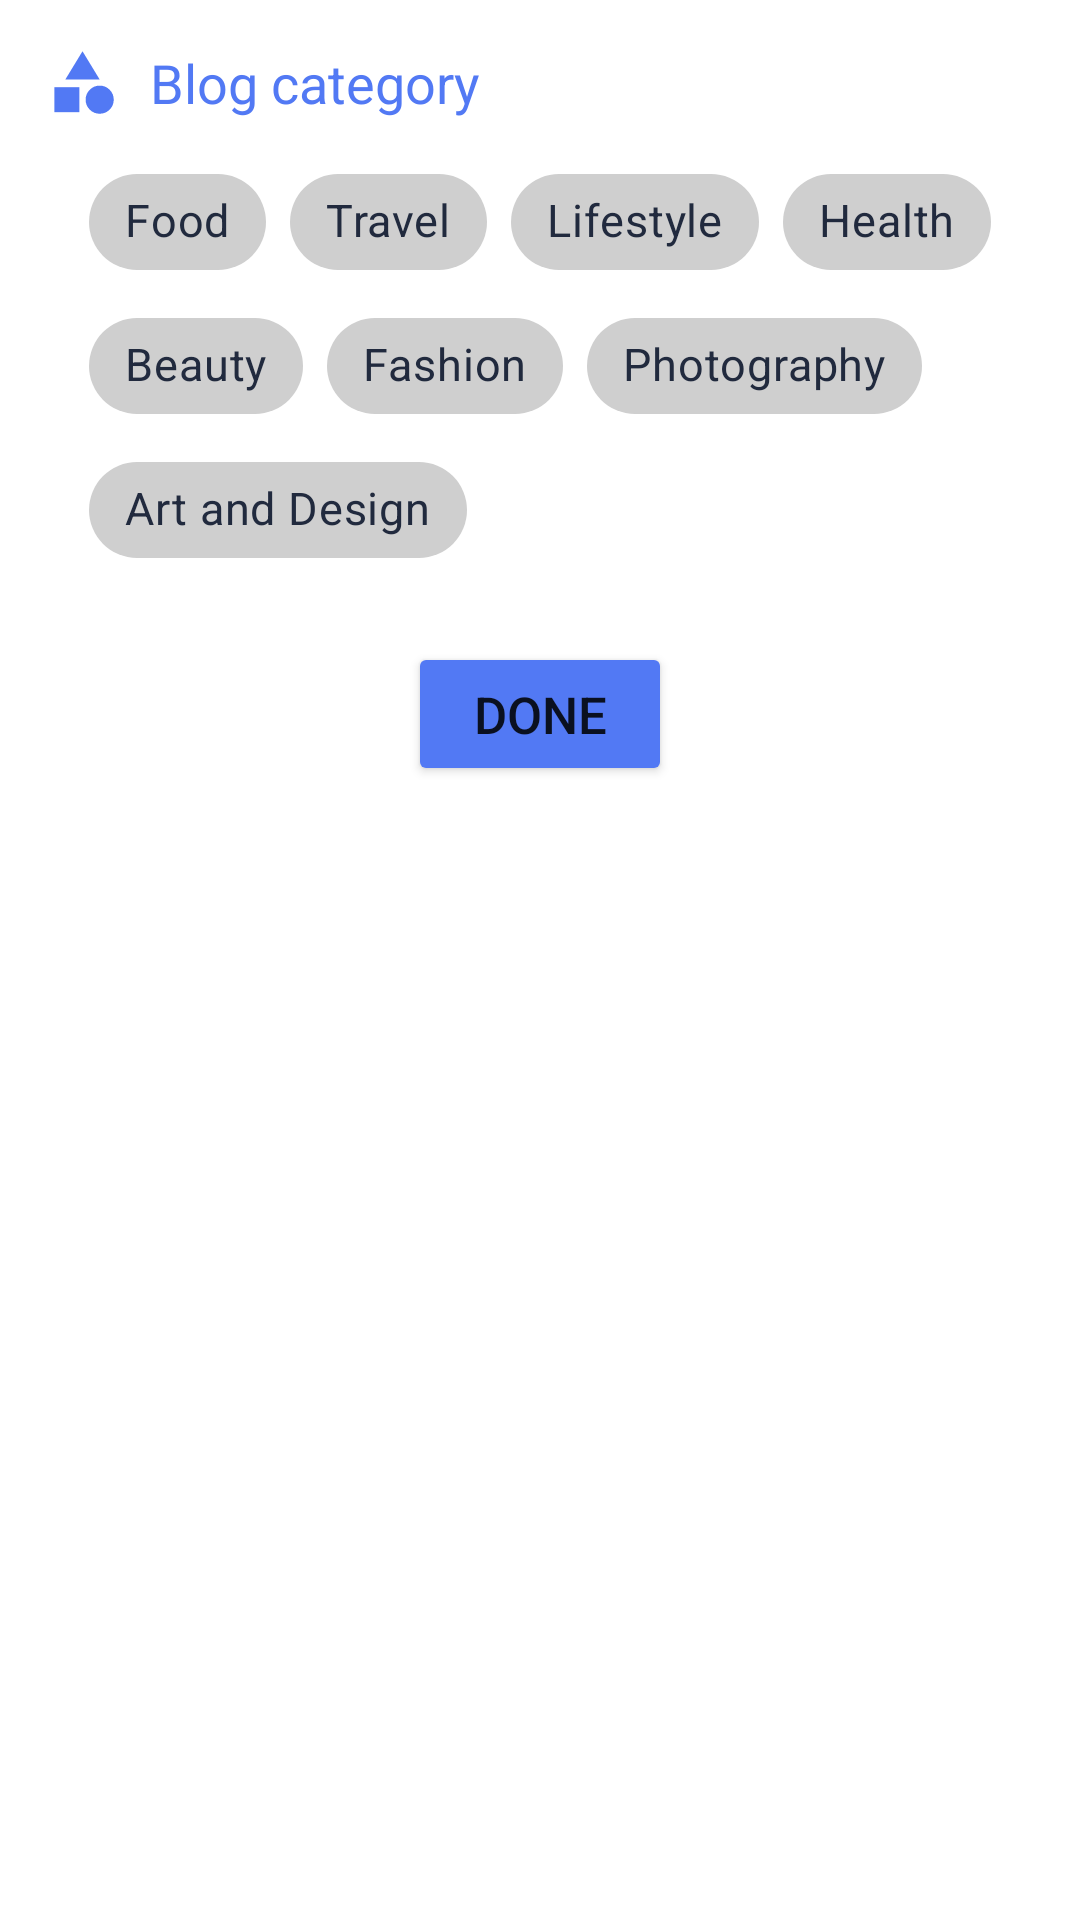

Write the Android layout XML for this screen, with the resource values it uses.
<!-- AndroidManifest.xml: application theme Theme.BlogApp -->
<!-- res/layout/filter_dialog.xml -->
<?xml version="1.0" encoding="utf-8"?>
<LinearLayout
    xmlns:android="http://schemas.android.com/apk/res/android"
    xmlns:app="http://schemas.android.com/apk/res-auto"
    android:layout_width="match_parent"
    android:layout_height="match_parent"
    android:orientation="vertical"
    android:padding="15dp">
    <LinearLayout
        android:layout_width="match_parent"
        android:layout_height="wrap_content"
        android:orientation="horizontal"
        android:layout_marginBottom="10dp"
        >
        <ImageView
            android:layout_width="25dp"
            android:layout_height="25dp"
            android:src="@drawable/ic_baseline_category_24"
            ></ImageView>
        <TextView
            android:layout_width="wrap_content"
            android:layout_height="wrap_content"
            android:layout_gravity="center"
            android:text="Blog category"
            android:textSize="18sp"
            android:textColor="@color/main_color"
            android:layout_marginLeft="10dp"
            ></TextView>
    </LinearLayout>

    <com.google.android.material.chip.ChipGroup
        android:id="@+id/cg_category"
        android:layout_width="wrap_content"
        android:layout_height="wrap_content"
        android:layout_gravity="center"
        android:layout_marginBottom="20dp"
        app:singleSelection="true">
        <com.google.android.material.chip.Chip
            android:id="@+id/chip_food"
            style="@style/customChipStyle"
            android:layout_width="wrap_content"
            android:layout_height="wrap_content"
            android:text="Food"
            android:textSize="15sp"></com.google.android.material.chip.Chip>

        <com.google.android.material.chip.Chip
            android:id="@+id/chip_travel"
            style="@style/customChipStyle"
            android:layout_width="wrap_content"
            android:layout_height="wrap_content"
            android:text="Travel"
            android:textSize="15sp"></com.google.android.material.chip.Chip>

        <com.google.android.material.chip.Chip
            android:id="@+id/chip_lifestyle"
            style="@style/customChipStyle"
            android:layout_width="wrap_content"
            android:layout_height="wrap_content"
            android:text="Lifestyle"
            android:textSize="15sp"></com.google.android.material.chip.Chip>

        <com.google.android.material.chip.Chip
            android:id="@+id/chip_health"
            style="@style/customChipStyle"
            android:layout_width="wrap_content"
            android:layout_height="wrap_content"
            android:text="Health"
            android:textSize="15sp"></com.google.android.material.chip.Chip>

        <com.google.android.material.chip.Chip
            android:id="@+id/chip_beauty"
            style="@style/customChipStyle"
            android:layout_width="wrap_content"
            android:layout_height="wrap_content"
            android:text="Beauty"
            android:textSize="15sp"></com.google.android.material.chip.Chip>

        <com.google.android.material.chip.Chip
            android:id="@+id/chip_fashion"
            style="@style/customChipStyle"
            android:layout_width="wrap_content"
            android:layout_height="wrap_content"
            android:text="Fashion"
            android:textSize="15sp"></com.google.android.material.chip.Chip>

        <com.google.android.material.chip.Chip
            android:id="@+id/chip_photography"
            style="@style/customChipStyle"
            android:layout_width="wrap_content"
            android:layout_height="wrap_content"
            android:text="Photography"
            android:textSize="15sp"></com.google.android.material.chip.Chip>

        <com.google.android.material.chip.Chip
            android:id="@+id/chip_art_design"
            style="@style/customChipStyle"
            android:layout_width="wrap_content"
            android:layout_height="wrap_content"
            android:text="Art and Design"
            android:textSize="15sp"></com.google.android.material.chip.Chip>
    </com.google.android.material.chip.ChipGroup>
    <Button
        android:id="@+id/btn_done"
        android:layout_width="wrap_content"
        android:layout_height="wrap_content"
        android:layout_gravity="center"
        android:backgroundTint="@color/main_color"
        android:text="Done"
        android:textSize="17sp"
        ></Button>
</LinearLayout>
<!-- resources referenced by this layout -->
<resources>
  <color name="main_color">#5279F4</color>
  <!-- drawable ic_baseline_category_24 (drawable) -->
  <vector android:height="24dp" android:tint="@color/main_color"
      android:viewportHeight="24" android:viewportWidth="24"
      android:width="24dp" xmlns:android="http://schemas.android.com/apk/res/android">
      <path android:fillColor="@android:color/white" android:pathData="M12,2l-5.5,9h11z"/>
      <path android:fillColor="@android:color/white" android:pathData="M17.5,17.5m-4.5,0a4.5,4.5 0,1 1,9 0a4.5,4.5 0,1 1,-9 0"/>
      <path android:fillColor="@android:color/white" android:pathData="M3,13.5h8v8H3z"/>
  </vector>
  <style name="customChipStyle" parent="Widget.MaterialComponents.Chip.Filter">
          <item name="chipBackgroundColor">@color/chip_background_color</item>
          <item name="android:textColor">@color/chip_text_color</item>
          <item name="checkedIconTint">@color/white</item>
      </style>
  <style name="Theme.BlogApp" parent="Theme.MaterialComponents.DayNight.DarkActionBar">
          
          <item name="colorPrimary">@color/main_color</item>
          <item name="colorPrimaryVariant">@color/purple_700</item>
          <item name="colorOnPrimary">@color/white</item>
          
          <item name="colorSecondary">@color/teal_200</item>
          <item name="colorSecondaryVariant">@color/teal_700</item>
          <item name="colorOnSecondary">@color/black</item>
          
          <item name="android:statusBarColor">?attr/colorPrimaryVariant</item>
          
          <item name="colorAccent">#52B8E6</item>
      </style>
  <color name="white">#FFFFFFFF</color>
  <color name="purple_700">#FF3700B3</color>
  <color name="teal_200">#FF03DAC5</color>
  <color name="teal_700">#FF018786</color>
  <color name="black">#212A3E</color>
</resources>
